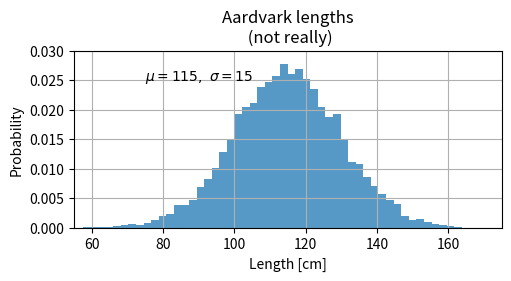
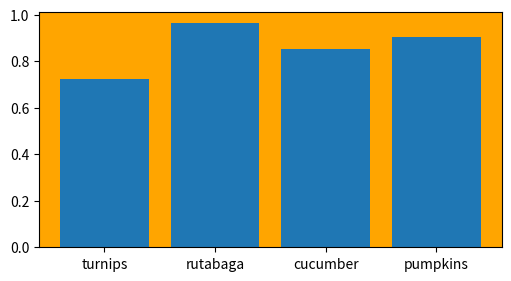
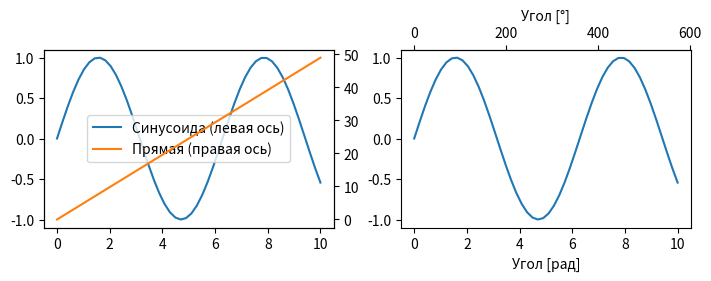

Recreate these plots in Python, in order.
import numpy as np
import matplotlib.pyplot as plt 


mu, sigma = 115, 15
x = mu + sigma * np.random.randn(10000)
fig, ax = plt.subplots(figsize=(5, 2.7), layout='constrained')
n, bins , patches = ax.hist(x, 50, density=True, facecolor='C0', alpha=0.75)


ax.set_xlabel('Length [cm]')
ax.set_ylabel('Probability')
ax.set_title('Aardvark lengths\n (not really)')
ax.text(75, .025,r'$\mu=115,\ \sigma=15$')
ax.axis([55,175,0,0.03])
ax.grid(True)

fig, ax = plt.subplots(figsize=(5, 2.7), layout='constrained')
categories = ['turnips', 'rutabaga', 'cucumber', 'pumpkins']
ax.bar(categories, np.random.rand(len(categories)))
ax.set_facecolor('orange')









# Генерация тестовых данных
t = np.linspace(0, 10, 50)
s = np.sin(t)

# Создание фигуры и осей
fig, ((ax1, ax2)) = plt.subplots(1, 2, figsize=(7, 2.7), layout='constrained')

# Первый график: синусоида и прямая линия
l1, = ax1.plot(t, s, label='Синусоида')
ax11 = ax1.twinx()  # Создаем вторую ось для прямой линии
l2, = ax11.plot(t, range(len(t)), 'C1', label='Прямая')

# Легенда для первого графика
ax1.legend(handles=[l1, l2], labels=['Синусоида (левая ось)', 'Прямая (правая ось)'])

# Второй график: синусоида с двумя осями (радианы и градусы)
ax2.plot(t, s)
ax2.set_xlabel('Угол [рад]')

# Вторичная ось сверху в градусах
ax21 = ax2.secondary_xaxis('top', functions=(np.rad2deg, np.deg2rad))
ax21.set_xlabel('Угол [°]')

# Отображение графиков
plt.show()
